Run: headless pygame with SDL's dummy video driver; simulated clock (each Clock.tick advances the game by its frame time, no real sleeping); random seed 0; keys injected as events and as key.get_pressed() state; no mouse input.
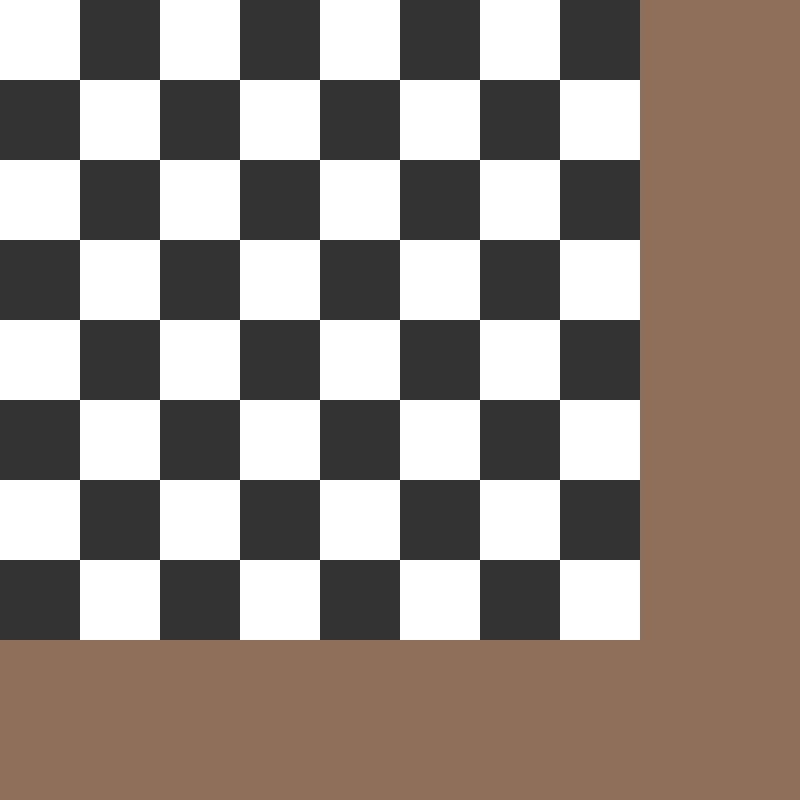
Frame 1 of 4 · flips 1–60 · no input
Frame 2 of 4 · flips 61–180 · tapped SPACE, RETURN · held RIGHT (→), D · screen unchanged from frame 1, image omitted
Frame 3 of 4 · flips 181–300 · held DOWN (↓), S · screen unchanged from frame 2, image omitted
Frame 4 of 4 · flips 301–420 · held LEFT (←), A, UP (↑), W · screen unchanged from frame 3, image omitted

The pygame program that drew these frames:

import pygame

pygame.init()

screen = pygame.display.set_mode((800, 800))
screen.fill((143, 109, 88))
black = (255, 255, 255)
white = (50, 50, 50)
square = 80


def board():
    for i in range(8):
        for j in range(8):
            if (i + j) % 2 == 0:
                pygame.draw.rect(screen, black, (i * square, j * square, square, square))
            else:
                pygame.draw.rect(screen, white, (i * square, j * square, square, square))
    return True


running = True

while running:
    board()
    pygame.display.update()
    for event in pygame.event.get():
        if event.type == pygame.QUIT:
            event.quit()
            running = False
